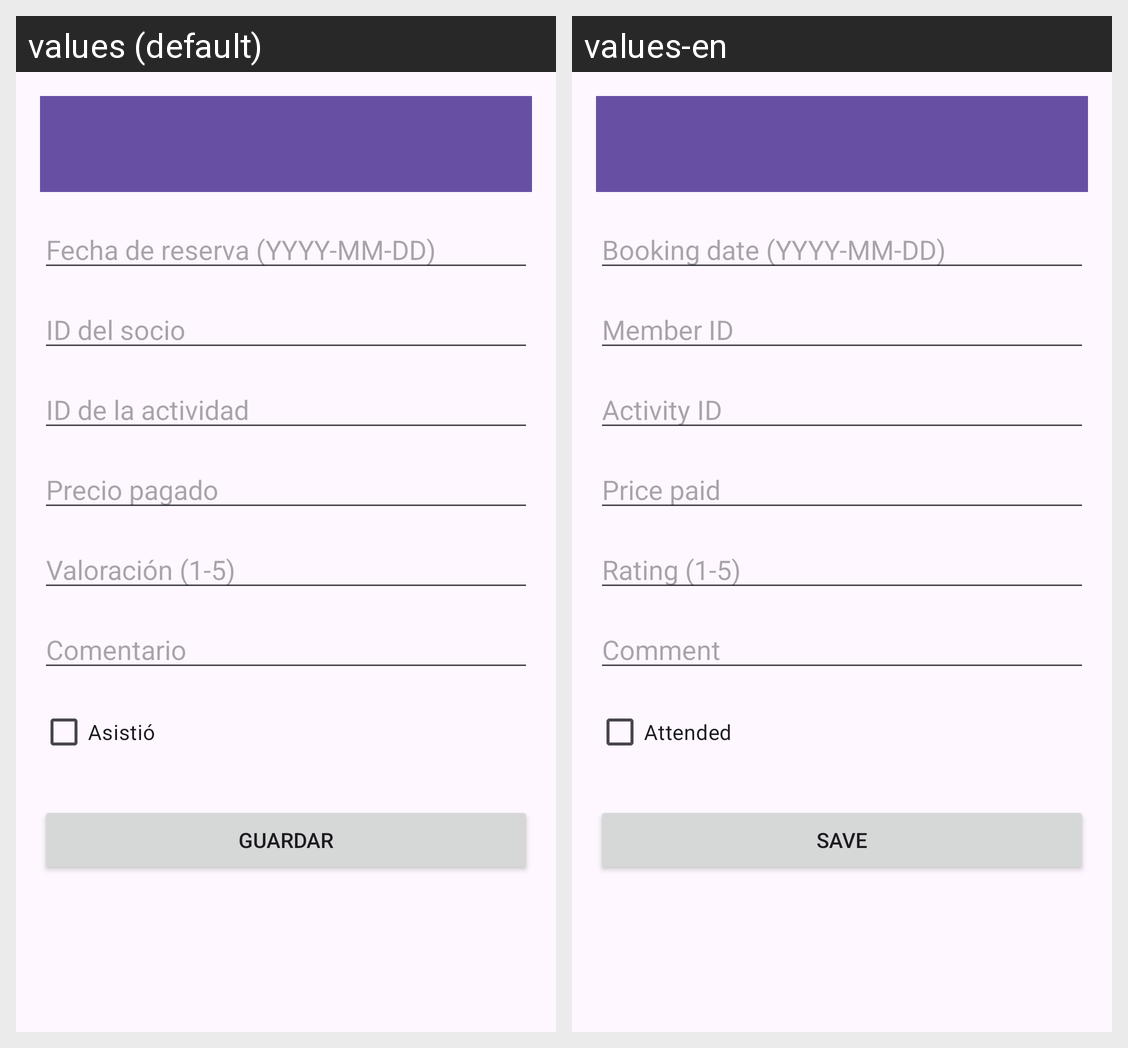

Locale-by-locale string values for the Android screen shown in this grid:
Android screen res/layout/activity_booking_form.xml rendered under 2 locales, left to right: values (default), values-en. Device: Nexus 5 (rendered at 1080×1920; each locale shown at half size, 540×960, under a caption strip naming it); theme Theme.BStrongGym.
Strings drawn on this screen, with the default value and each locale's value (text and hints the layout hard-codes, and strings that could not be matched under every locale, appear in the picture but are not listed):

booking_date
  values: Fecha de reserva (YYYY-MM-DD)
  values-en: Booking date (YYYY-MM-DD)

member_id
  values: ID del socio
  values-en: Member ID

activity_id
  values: ID de la actividad
  values-en: Activity ID

price_paid
  values: Precio pagado
  values-en: Price paid

review_note
  values: Valoración (1-5)
  values-en: Rating (1-5)

review_text
  values: Comentario
  values-en: Comment

attended
  values: Asistió
  values-en: Attended

save
  values: Guardar
  values-en: Save
